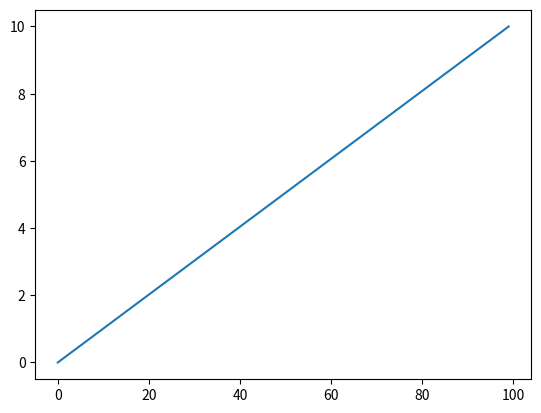

Reproduce this figure in Python.
import matplotlib.pyplot as plt
import numpy as np
import pandas as pd

fig = plt.figure()
ax1 = fig.add_subplot(1,1,1)
x = np.linspace(0,10,100)

plt.plot(x)
plt.savefig
plt.show()

